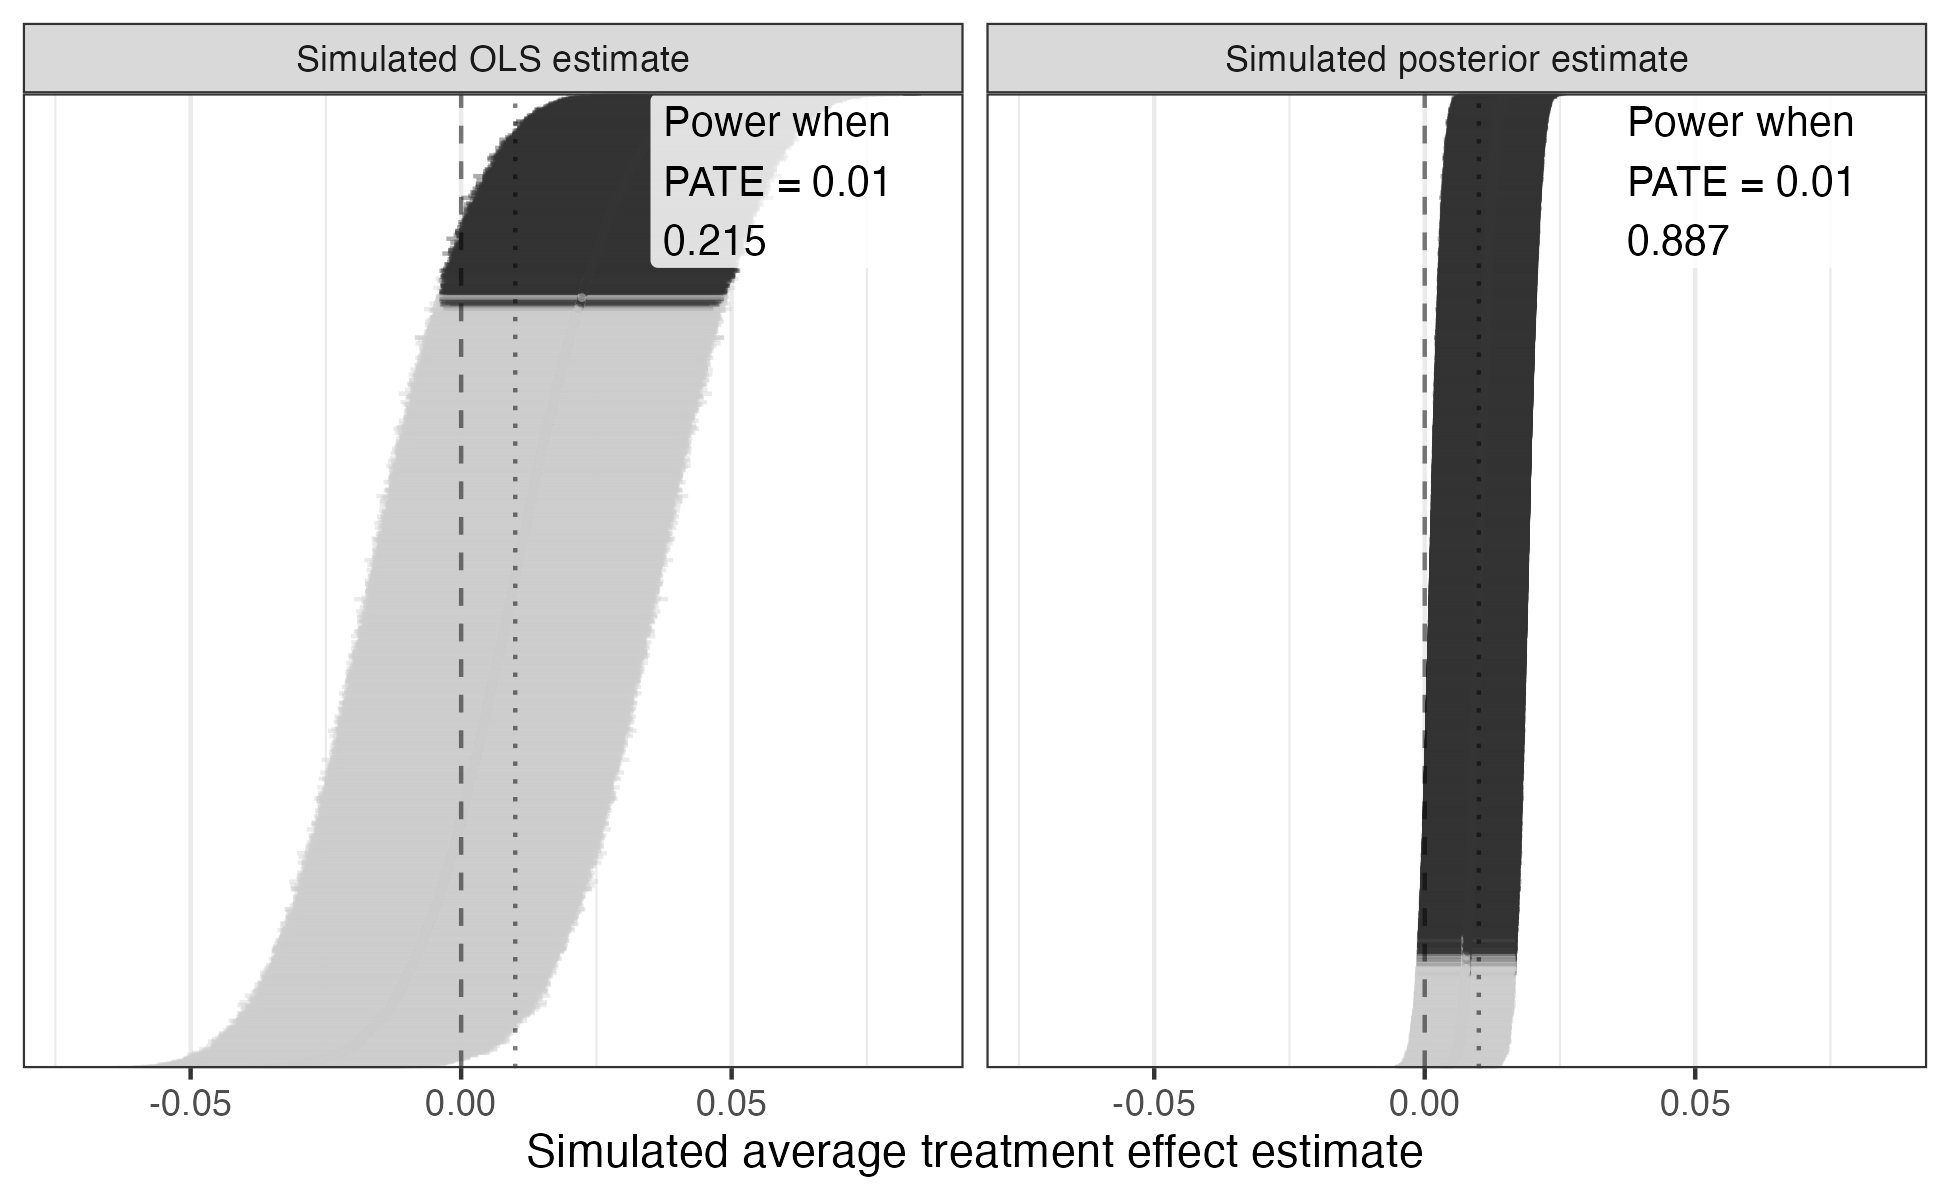

The data file committed next to this chart (first rows):
sims, pate_center, pate_sd, mean_data_estimate, sd_data_estimate, mean_posterior_estimate, sd_posterior_estimate, power_data, power_posterior
5000, 0.01, 0.005, 0.009846, 0.01495, 0.009978, 0.001884, 0.2154, 0.8872
